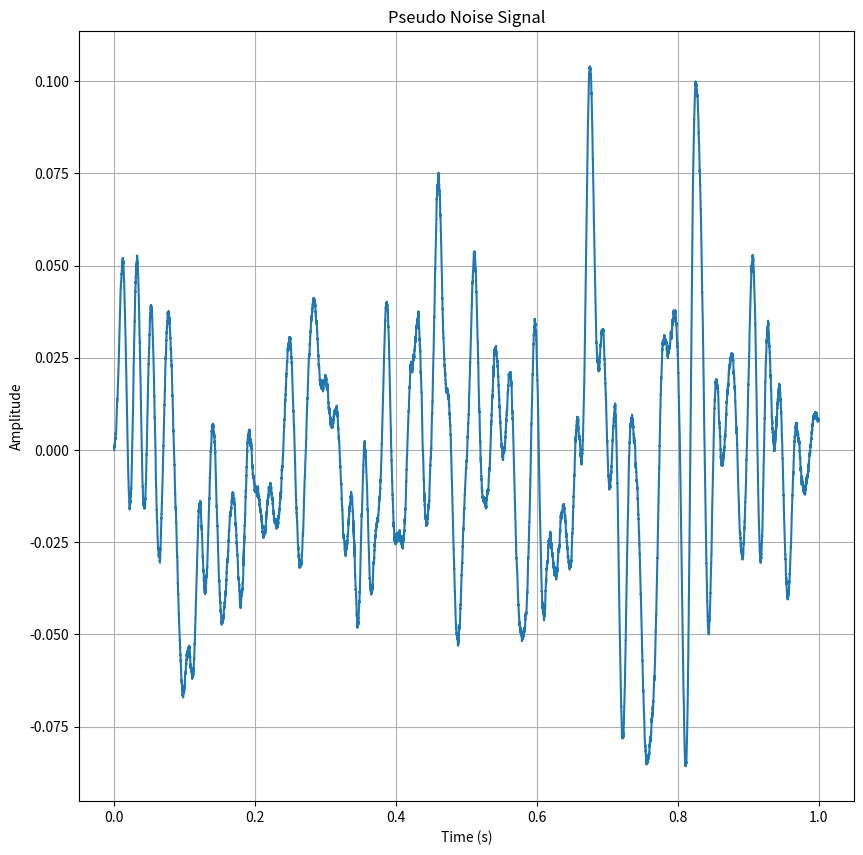
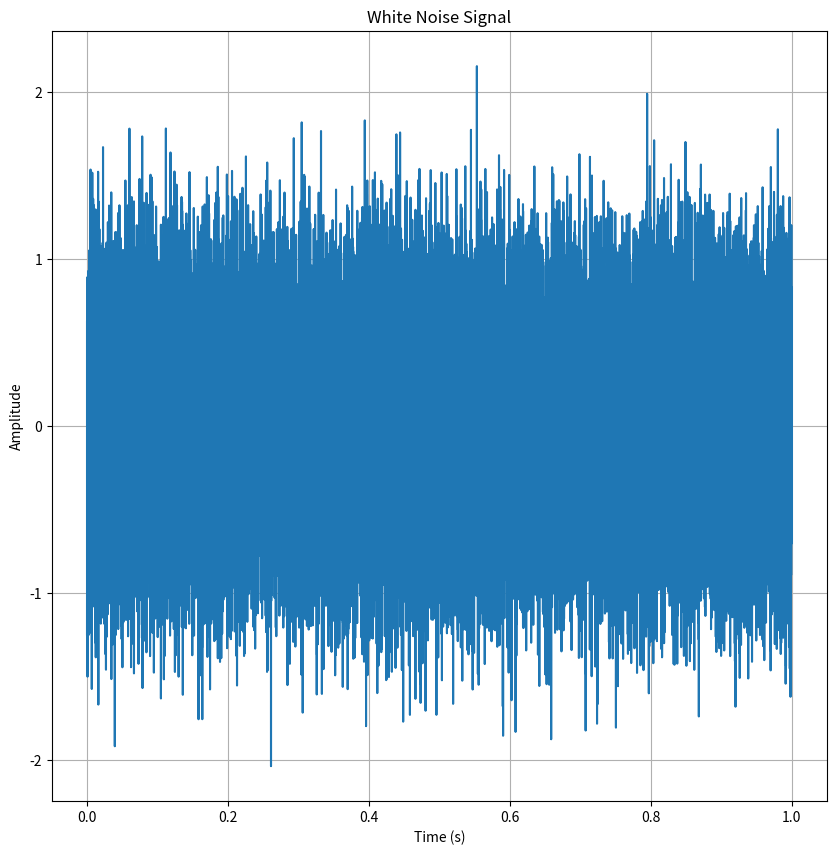

Reproduce these figures in Python, in order.
import numpy as np
import scipy.signal as signal

class NoiseGenerator:
    def __init__(self, sample_rate):
        self.Fs = sample_rate

    def pseudo_noise(self, pack_num, pack_dist, f_carr, tau, freq):
        T = 1 / self.Fs
        N = int(np.ceil(tau / T))
        t = np.arange(N) * T
        jumps_num = np.random.randint(2, N)  # количество скачков
        
        ind = np.sort(np.random.choice(np.arange(1, N), jumps_num, replace=False))
        ind = np.append(np.append(0, ind), N)  # добавляем начальную и конечную точки
        
        A = 1
        phi = 2 * np.pi * np.random.rand(len(ind) - 1) - np.pi  # случайные фазы

        s_pack = []
        for i in range(len(ind) - 1):
            t_segment = t[ind[i]:ind[i + 1]]
            s_pack.extend(A * np.sin(2 * np.pi * f_carr * t_segment + phi[i]))

        # Design FIR filter
        n = 1000  # filter order
        if freq[0] == 0:
            freq = np.array(freq[1:])
            b = signal.firwin(n, freq / (0.5 * self.Fs), pass_zero=False)
        else:
            b = signal.firwin(n, freq / (0.5 * self.Fs), pass_zero=True)

        s_pack = signal.lfilter(b, 1, s_pack)  # Apply the FIR filter

        # Prepare the output with spaces between packets
        s_total = []
        t_total = np.array([])
        current_time = 0
        for i in range(pack_num):
            s_total.extend(s_pack)
            t_pack = np.arange(len(s_pack)) * T + current_time
            if i < pack_num - 1:
                s_space = np.zeros(int(pack_dist / T))
                s_total.extend(s_space)
                t_space = np.arange(len(s_space)) * T + t_pack[-1] + T
                t_total = np.concatenate([t_total, t_pack, t_space])
                current_time = t_total[-1] + T
            else:
                t_total = np.concatenate([t_total, t_pack])
        
        return np.array(s_total), t_total

    def white_noise(self, t_sig, sigma):
        T = 1 / self.Fs
        N = int(np.floor((t_sig / T) + 0.5))
        s = sigma * np.random.randn(N)
        t = np.arange(0, N) * T
        return s, t

if __name__ == "__main__":
    # Example usage
    ng = NoiseGenerator(44100)
    s_pseudo, t_pseudo = ng.pseudo_noise(pack_num=1, pack_dist=1, f_carr=300, tau=1, freq=[0, 0.1, 0.2])
    s_white, t_white = ng.white_noise(t_sig=1, sigma=0.5)
    
    # Visualization (if needed, uncomment these lines)
    import matplotlib.pyplot as plt
    # plt.figure(figsize=(12, 6))
    # plt.subplot(1, 2, 1)
    plt.figure(figsize=(10, 10))

    plt.plot(t_pseudo, s_pseudo)
    plt.title('Pseudo Noise Signal')
    plt.xlabel('Time (s)')
    plt.ylabel('Amplitude')
    plt.grid(True)
    plt.show()
    
    plt.figure(figsize=(10, 10))
    # plt.subplot(1, 2, 2)
    plt.plot(t_white, s_white)
    plt.title('White Noise Signal')
    plt.xlabel('Time (s)')
    plt.ylabel('Amplitude')
    plt.grid(True)
    plt.show()
    